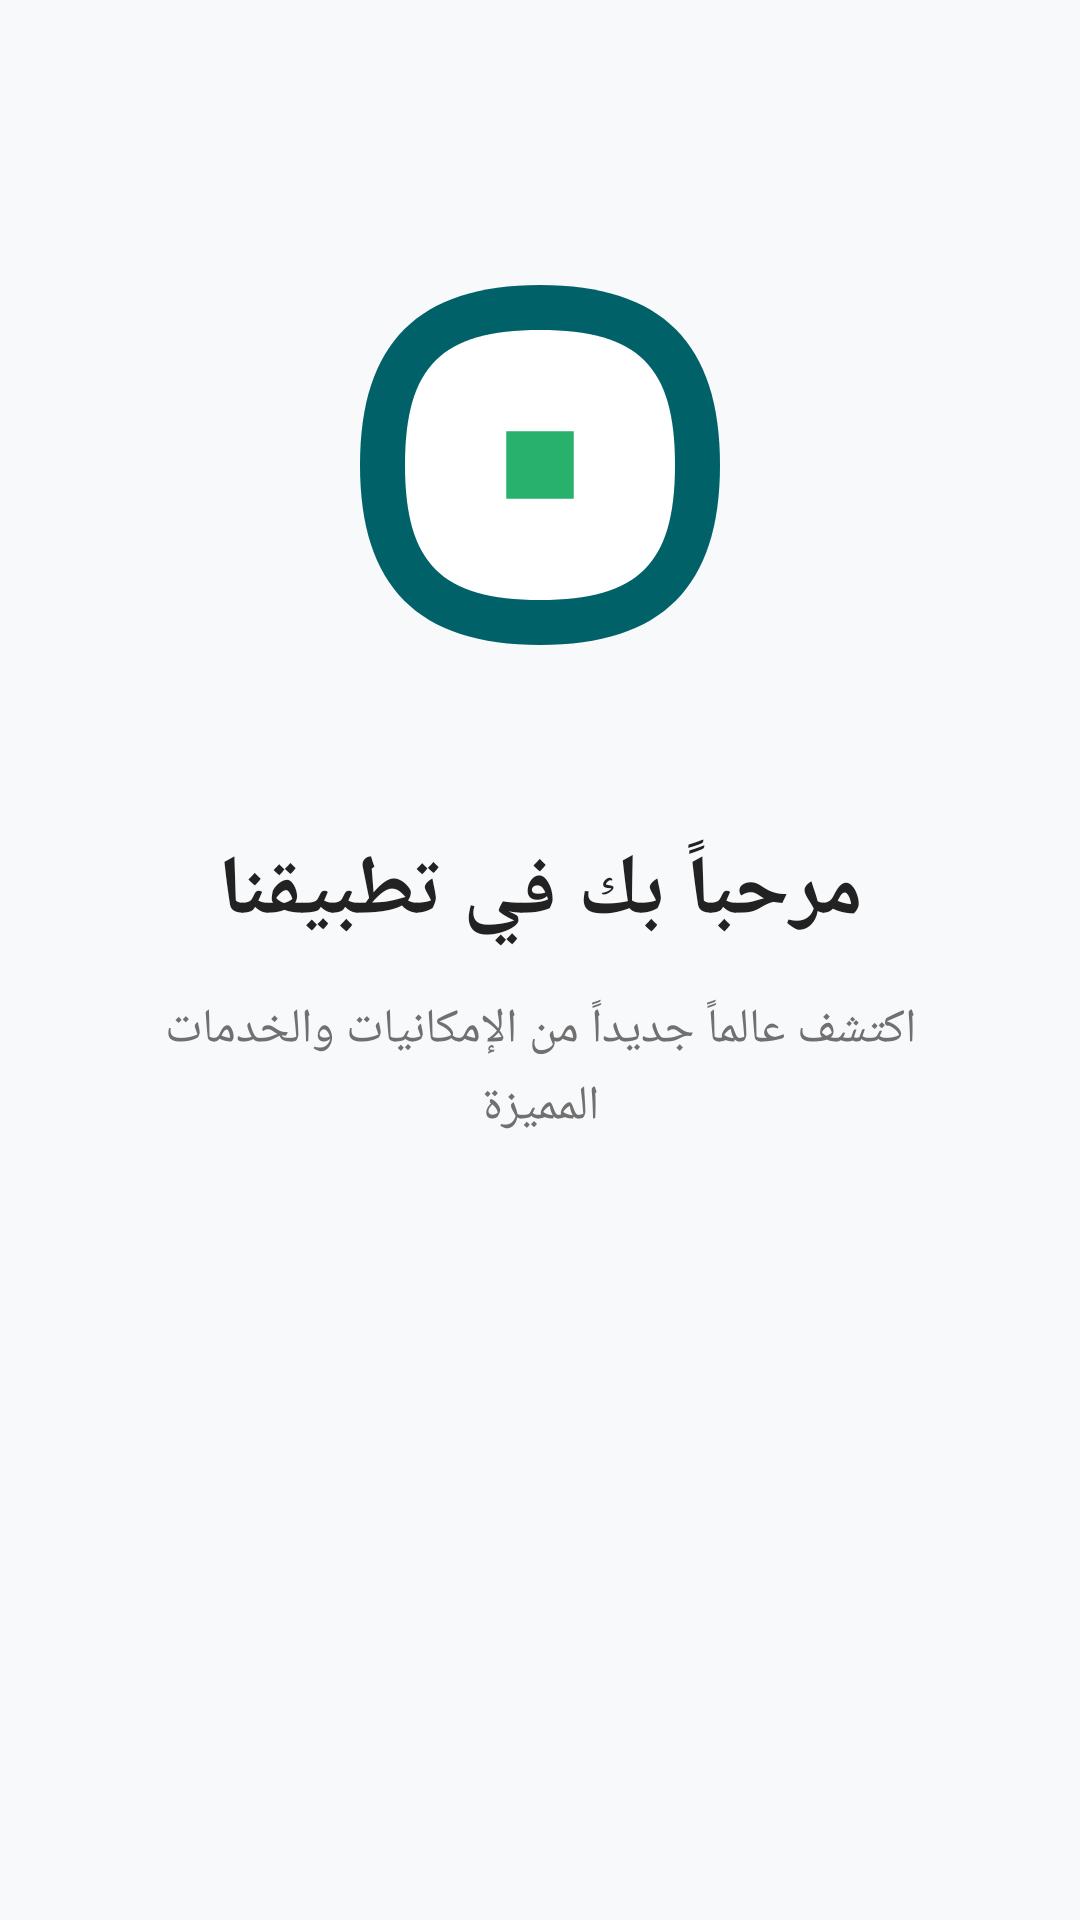

Here is an Android app screen rendered from its layout file. Give the layout XML and the strings, colors and styles it references.
<!-- AndroidManifest.xml: application theme AppTheme -->
<!-- res/layout/fragment_onboarding.xml -->
<?xml version="1.0" encoding="utf-8"?>
<FrameLayout xmlns:android="http://schemas.android.com/apk/res/android"
    xmlns:tools="http://schemas.android.com/tools"
    android:layout_width="match_parent"
    android:layout_height="match_parent"
    tools:context=".Fragment.OnboardingFragment">

    <ScrollView
        android:layout_width="match_parent"
        android:layout_height="match_parent">

        <LinearLayout
            android:layout_width="match_parent"
            android:layout_height="match_parent"
            android:orientation="vertical"
            android:gravity="center"
            android:padding="32dp"
            android:background="@color/background_light">

            

            
            <ImageView
                android:id="@+id/imageView"
                android:layout_width="150dp"
                android:layout_height="150dp"
                android:layout_marginTop="48dp"
                android:layout_marginBottom="48dp"
                android:contentDescription="صورة الترحيب"
                android:src="@drawable/ic_welcome" />

            <TextView
                android:id="@+id/titleTextView"
                android:layout_width="match_parent"
                android:layout_height="wrap_content"
                android:text="مرحباً بك في تطبيقنا"
                android:textSize="28sp"
                android:textStyle="bold"
                android:textColor="@color/text_primary"
                android:textAlignment="center"
                android:layout_marginBottom="16dp"
                android:fontFamily="sans-serif-medium" />

            
            <TextView
                android:id="@+id/descriptionTextView"
                android:layout_width="match_parent"
                android:layout_height="wrap_content"
                android:text="اكتشف عالماً جديداً من الإمكانيات والخدمات المميزة"
                android:textSize="16sp"
                android:textColor="@color/text_secondary"
                android:textAlignment="center"
                android:lineSpacingExtra="4dp"
                android:layout_marginHorizontal="16dp" />

        </LinearLayout>
    </ScrollView>

</FrameLayout>
<!-- resources referenced by this layout -->
<resources>
  <color name="background_light">#F8F9FB</color>
  <color name="text_primary">#222222</color>
  <color name="text_secondary">#707070</color>
  <!-- drawable ic_welcome (drawable) -->
  <?xml version="1.0" encoding="utf-8"?>
  <vector xmlns:android="http://schemas.android.com/apk/res/android"
      android:width="200dp"
      android:height="200dp"
      android:viewportWidth="200"
      android:viewportHeight="200">
      <path
          android:fillColor="@color/primary_blue"
          android:pathData="M100,20C154.18,20 180,45.82 180,100C180,154.18 154.18,180 100,180C45.82,180 20,154.18 20,100C20,45.82 45.82,20 100,20Z" />
      <path
          android:fillColor="@color/white"
          android:pathData="M100,40C143.81,40 160,56.19 160,100C160,143.81 143.81,160 100,160C56.19,160 40,143.81 40,100C40,56.19 56.19,40 100,40Z" />
      <path
          android:fillColor="@color/primary_green"
          android:pathData="M85,85L115,85L115,115L85,115Z" />
  </vector>
  <style name="AppTheme" parent="Theme.MaterialComponents.DayNight.NoActionBar">
          <item name="colorPrimary">@color/primary_blue</item>
          <item name="colorPrimaryVariant">@color/dark_blue</item>
          <item name="colorOnPrimary">@color/white</item>
          <item name="colorSecondary">@color/primary_green</item>
          <item name="colorSecondaryVariant">@color/dark_green</item>
          <item name="colorOnSecondary">@color/white</item>
          <item name="android:colorBackground">@color/background_light</item>
          <item name="colorOnBackground">@color/text_primary</item>
          <item name="colorSurface">@color/white</item>
          <item name="colorOnSurface">@color/text_primary</item>
          <item name="colorError">@color/status_error</item>
          <item name="colorOnError">@color/white</item>
      </style>
  <color name="primary_blue">#006169</color>
  <color name="white">#FFFFFF</color>
  <color name="primary_green">#28B16D</color>
  <color name="dark_blue">#114C6B</color>
  <color name="dark_green">#1C7C4C</color>
  <color name="status_error">#E83A3A</color>
</resources>
